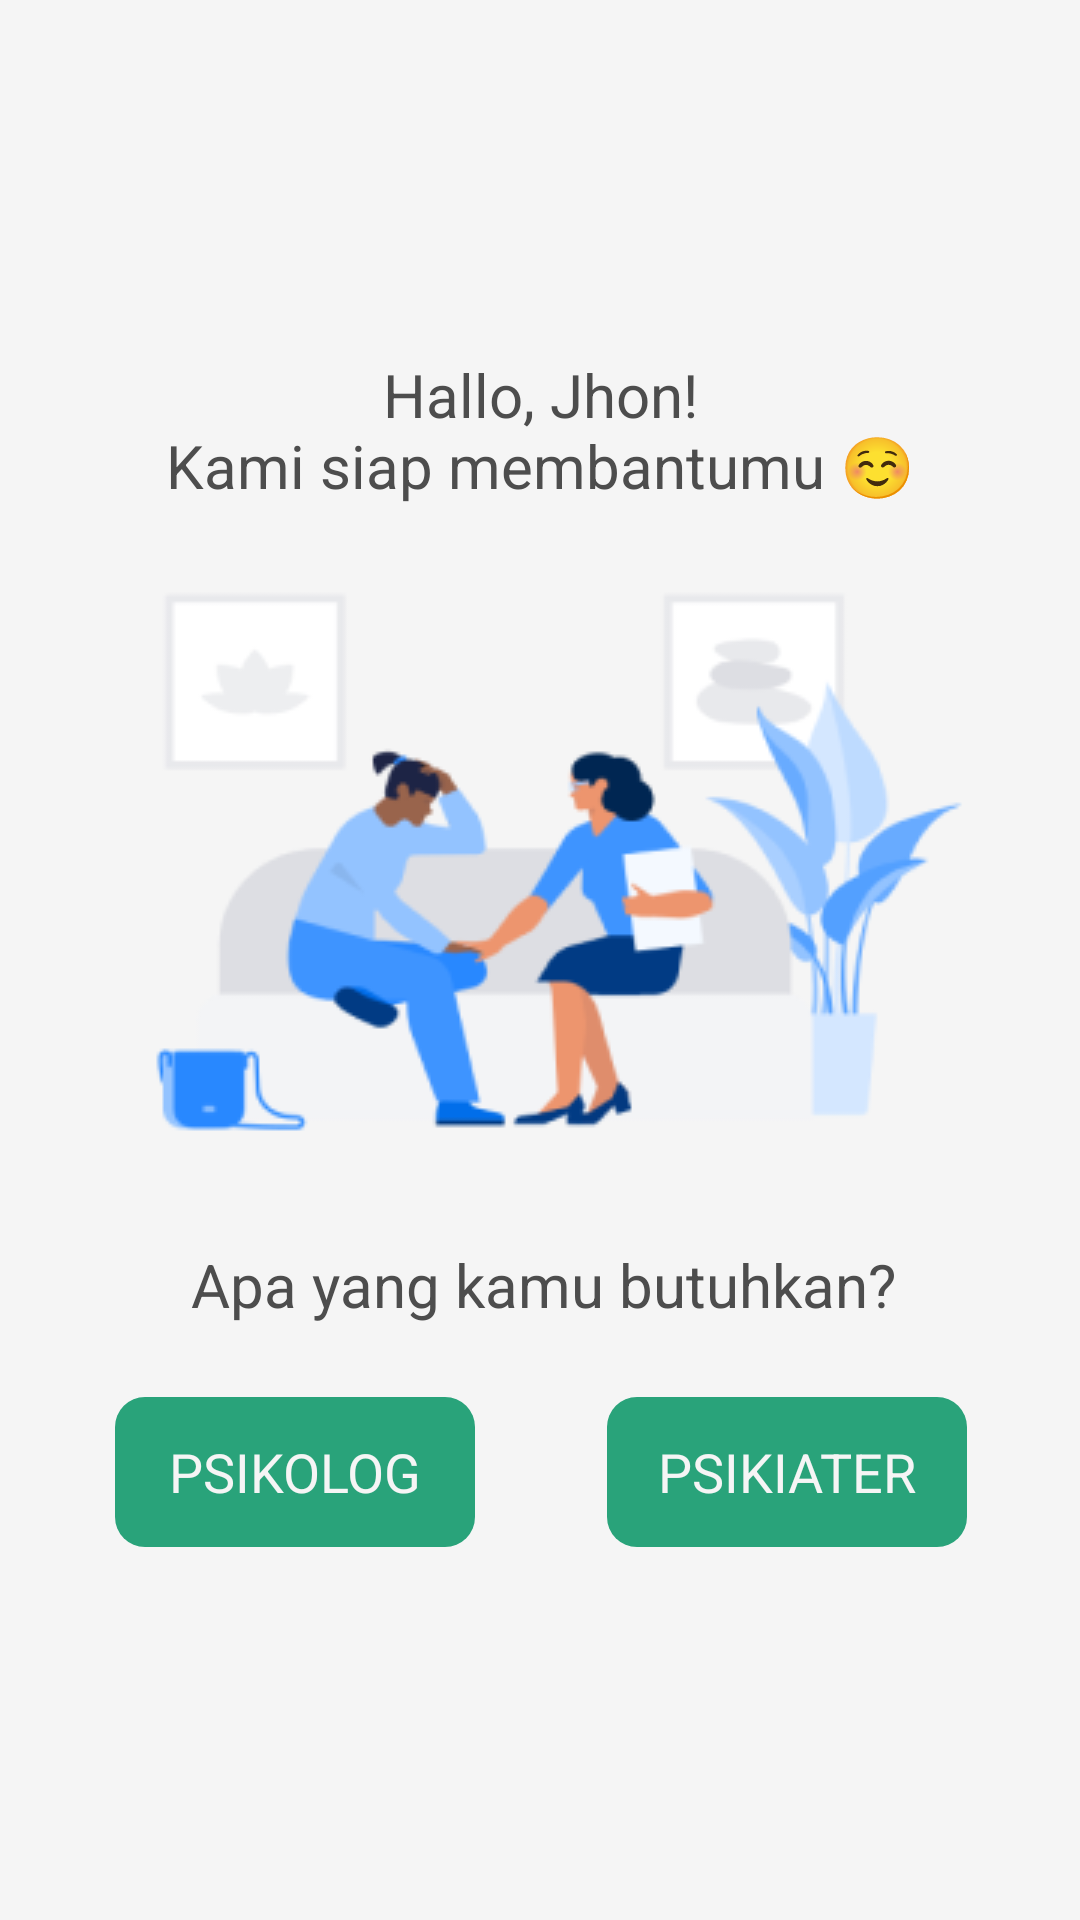

Write the Android layout XML for this screen, with the resource values it uses.
<!-- AndroidManifest.xml: application theme Theme.MentalHealthApp -->
<!-- res/layout/fragment_consultation.xml -->
<?xml version="1.0" encoding="utf-8"?>
<androidx.constraintlayout.widget.ConstraintLayout xmlns:android="http://schemas.android.com/apk/res/android"
    xmlns:app="http://schemas.android.com/apk/res-auto"
    xmlns:tools="http://schemas.android.com/tools"
    android:layout_width="match_parent"
    android:layout_height="match_parent"
    tools:context=".presentation.ConsultationFragment">

    <TextView
        android:id="@+id/hallo"
        android:layout_width="wrap_content"
        android:layout_height="wrap_content"
        android:gravity="center"
        android:text="@string/hallo_jhon_nkami_siap_membantumu"
        android:textColor="@color/neutral_90"
        android:textSize="20sp"
        app:fontFamily="@font/inter_semibold"
        app:layout_constraintBottom_toBottomOf="parent"
        app:layout_constraintEnd_toEndOf="parent"
        app:layout_constraintStart_toStartOf="parent"
        app:layout_constraintTop_toTopOf="parent"
        app:layout_constraintVertical_bias="0.2" />

    <ImageView
        android:id="@+id/img_consultation"
        android:layout_width="wrap_content"
        android:layout_height="wrap_content"
        android:layout_marginTop="20dp"
        android:src="@drawable/img_illustration_consultation"
        app:layout_constraintEnd_toEndOf="@+id/hallo"
        app:layout_constraintStart_toStartOf="@+id/hallo"
        app:layout_constraintTop_toBottomOf="@+id/hallo"
        tools:ignore="ContentDescription,ImageContrastCheck" />

    <TextView
        android:id="@+id/question"
        android:layout_width="wrap_content"
        android:layout_height="wrap_content"
        android:layout_marginTop="26dp"
        android:text="@string/apa_yang_kamu_butuhkan"
        android:textColor="@color/neutral_90"
        android:textSize="20sp"
        app:layout_constraintEnd_toEndOf="@+id/img_consultation"
        app:layout_constraintHorizontal_bias="0.518"
        app:layout_constraintStart_toStartOf="@+id/img_consultation"
        app:layout_constraintTop_toBottomOf="@+id/img_consultation" />

    <androidx.appcompat.widget.AppCompatButton
        android:id="@+id/btnPsikolog"
        android:layout_width="wrap_content"
        android:layout_height="wrap_content"
        android:layout_marginTop="24dp"
        android:width="120dp"
        android:height="50dp"
        android:background="@drawable/button"
        android:backgroundTint="@color/primary_50"
        android:text="@string/psikolog"
        android:textColor="@color/white"
        android:textSize="18sp"
        app:fontFamily="@font/inter_semibold"
        app:layout_constraintStart_toStartOf="@+id/img_consultation"
        app:layout_constraintTop_toBottomOf="@+id/question"
        tools:ignore="TextContrastCheck" />

    <androidx.appcompat.widget.AppCompatButton
        android:id="@+id/btnPsikiater"
        android:layout_width="wrap_content"
        android:layout_height="wrap_content"
        android:layout_gravity="start"
        android:layout_marginTop="24dp"
        android:width="120dp"
        android:height="50dp"
        android:background="@drawable/button"
        android:backgroundTint="@color/primary_50"
        android:text="@string/psikiater"
        android:textColor="@color/white"
        android:textSize="18sp"
        app:fontFamily="@font/inter_semibold"
        app:layout_constraintEnd_toEndOf="@+id/img_consultation"
        app:layout_constraintTop_toBottomOf="@+id/question"
        tools:ignore="TextContrastCheck" />

</androidx.constraintlayout.widget.ConstraintLayout>
<!-- resources referenced by this layout -->
<resources>
  <color name="neutral_90">#FF4D4D4D</color>
  <color name="primary_50">#FF29A37A</color>
  <color name="white">#FFF5F5F5</color>
  <!-- drawable button (drawable) -->
  <?xml version="1.0" encoding="utf-8"?>
  <shape xmlns:android="http://schemas.android.com/apk/res/android"
      android:padding="16dp"
      android:shape="rectangle">
      <corners android:radius="10dp" />
  </shape>
  <!-- drawable img_illustration_consultation: png bitmap (drawable, 22338 bytes) -->
  <string name="apa_yang_kamu_butuhkan">Apa yang kamu butuhkan?</string>
  <string name="hallo_jhon_nkami_siap_membantumu">Hallo, Jhon!\nKami siap membantumu ☺</string>
  <string name="psikiater">Psikiater</string>
  <string name="psikolog">Psikolog</string>
  <style name="Theme.MentalHealthApp" parent="Base.Theme.MentalHealthApp" />
  <style name="Base.Theme.MentalHealthApp" parent="Theme.Material3.DayNight.NoActionBar">
          <item name="colorPrimary">@color/primary_50</item>
          <item name="colorPrimaryDark">@color/primary_70</item>
          <item name="colorOnPrimary">@color/white</item>
          <item name="colorAccent">@color/black</item>
          <item name="android:windowBackground">@color/white</item>
          <item name="fontFamily">@font/inter_family</item>
      </style>
  <color name="primary_70">#FF1F7A5C</color>
  <color name="black">#FF111111</color>
</resources>
